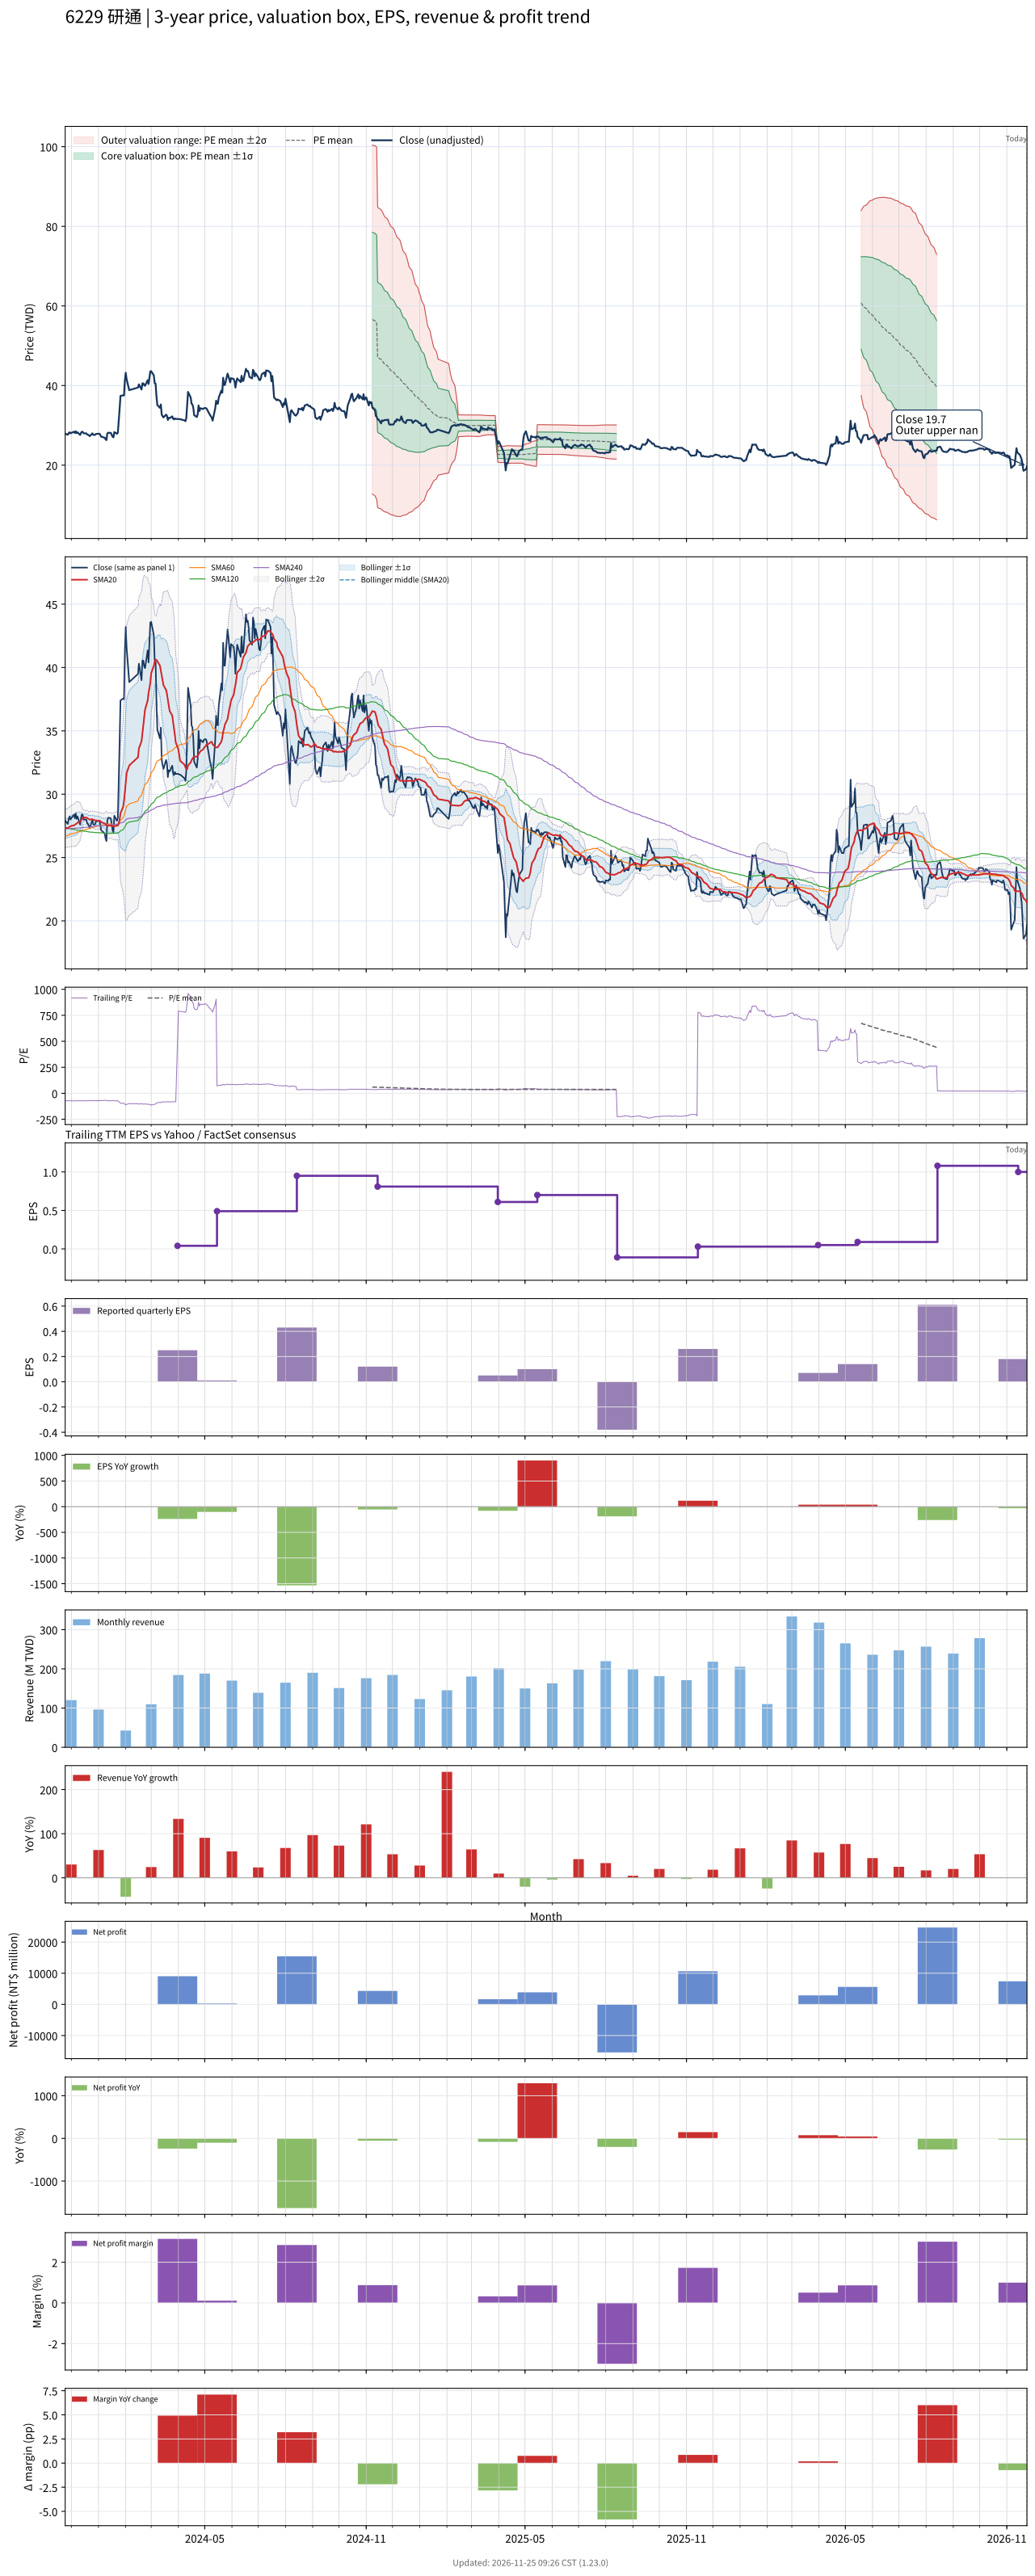

Source data for this figure (header and first rows):
# chart-version: skill-stock-dynamic-val…
date, close, available_date, period_end, eps, ttm_eps, pe, pe_mean, pe_std, price_m2, price_m1, price_mean, price_p1, price_p2, forward_eps, forward_pe, forward_pe_mean, forward_pe_std, forward_price_m2, forward_price_m1, forward_price_mean, forward_price_p1, forward_price_p2, sma20
2023-11-24, 27.9, 2023-11-14, 2023-09-30, 0.26, -0.39, -71.54, , , , , , , , , , , , , , , , , 27.33
2023-11-27, 27.65, 2023-11-14, 2023-09-30, 0.26, -0.39, -70.9, , , , , , , , , , , , , , , , , 27.32
2023-11-28, 28.05, 2023-11-14, 2023-09-30, 0.26, -0.39, -71.92, , , , , , , , , , , , , , , , , 27.36
2023-11-29, 28.25, 2023-11-14, 2023-09-30, 0.26, -0.39, -72.44, , , , , , , , , , , , , , , , , 27.43
2023-11-30, 28, 2023-11-14, 2023-09-30, 0.26, -0.39, -71.79, , , , , , , , , , , , , , , , , 27.45
2023-12-01, 28.1, 2023-11-14, 2023-09-30, 0.26, -0.39, -72.05, , , , , , , , , , , , , , , , , 27.5
2023-12-04, 28.4, 2023-11-14, 2023-09-30, 0.26, -0.39, -72.82, , , , , , , , , , , , , , , , , 27.54
2023-12-05, 28.1, 2023-11-14, 2023-09-30, 0.26, -0.39, -72.05, , , , , , , , , , , , , , , , , 27.59
2023-12-06, 28.5, 2023-11-14, 2023-09-30, 0.26, -0.39, -73.08, , , , , , , , , , , , , , , , , 27.64
2023-12-07, 28.05, 2023-11-14, 2023-09-30, 0.26, -0.39, -71.92, , , , , , , , , , , , , , , , , 27.68
2023-12-08, 28.25, 2023-11-14, 2023-09-30, 0.26, -0.39, -72.44, , , , , , , , , , , , , , , , , 27.75
2023-12-11, 27.6, 2023-11-14, 2023-09-30, 0.26, -0.39, -70.77, , , , , , , , , , , , , , , , , 27.83
2023-12-12, 28.1, 2023-11-14, 2023-09-30, 0.26, -0.39, -72.05, , , , , , , , , , , , , , , , , 27.93
2023-12-13, 28.4, 2023-11-14, 2023-09-30, 0.26, -0.39, -72.82, , , , , , , , , , , , , , , , , 28.04
2023-12-14, 28.35, 2023-11-14, 2023-09-30, 0.26, -0.39, -72.69, , , , , , , , , , , , , , , , , 28.12
2023-12-15, 28, 2023-11-14, 2023-09-30, 0.26, -0.39, -71.79, , , , , , , , , , , , , , , , , 28.17
2023-12-18, 28, 2023-11-14, 2023-09-30, 0.26, -0.39, -71.79, , , , , , , , , , , , , , , , , 28.15
2023-12-19, 27.7, 2023-11-14, 2023-09-30, 0.26, -0.39, -71.03, , , , , , , , , , , , , , , , , 28.13
2023-12-20, 27.65, 2023-11-14, 2023-09-30, 0.26, -0.39, -70.9, , , , , , , , , , , , , , , , , 28.07
2023-12-21, 27.5, 2023-11-14, 2023-09-30, 0.26, -0.39, -70.51, , , , , , , , , , , , , , , , , 28.03
2023-12-22, 27.3, 2023-11-14, 2023-09-30, 0.26, -0.39, -70, , , , , , , , , , , , , , , , , 28
2023-12-25, 28, 2023-11-14, 2023-09-30, 0.26, -0.39, -71.79, , , , , , , , , , , , , , , , , 28.02
2023-12-26, 27.6, 2023-11-14, 2023-09-30, 0.26, -0.39, -70.77, , , , , , , , , , , , , , , , , 27.99
2023-12-27, 27.6, 2023-11-14, 2023-09-30, 0.26, -0.39, -70.77, , , , , , , , , , , , , , , , , 27.96
2023-12-28, 27.6, 2023-11-14, 2023-09-30, 0.26, -0.39, -70.77, , , , , , , , , , , , , , , , , 27.94
2023-12-29, 27.85, 2023-11-14, 2023-09-30, 0.26, -0.39, -71.41, , , , , , , , , , , , , , , , , 27.93
2024-01-02, 27.9, 2023-11-14, 2023-09-30, 0.26, -0.39, -71.54, , , , , , , , , , , , , , , , , 27.9
2024-01-03, 27.6, 2023-11-14, 2023-09-30, 0.26, -0.39, -70.77, , , , , , , , , , , , , , , , , 27.88
2024-01-04, 27.15, 2023-11-14, 2023-09-30, 0.26, -0.39, -69.62, , , , , , , , , , , , , , , , , 27.81
2024-01-05, 27.1, 2023-11-14, 2023-09-30, 0.26, -0.39, -69.49, , , , , , , , , , , , , , , , , 27.76
2024-01-08, 26.9, 2023-11-14, 2023-09-30, 0.26, -0.39, -68.97, , , , , , , , , , , , , , , , , 27.7
2024-01-09, 26.5, 2023-11-14, 2023-09-30, 0.26, -0.39, -67.95, , , , , , , , , , , , , , , , , 27.64
2024-01-10, 26.3, 2023-11-14, 2023-09-30, 0.26, -0.39, -67.44, , , , , , , , , , , , , , , , , 27.55
2024-01-11, 27.95, 2023-11-14, 2023-09-30, 0.26, -0.39, -71.67, , , , , , , , , , , , , , , , , 27.53
2024-01-12, 28.15, 2023-11-14, 2023-09-30, 0.26, -0.39, -72.18, , , , , , , , , , , , , , , , , 27.52
2024-01-15, 28.1, 2023-11-14, 2023-09-30, 0.26, -0.39, -72.05, , , , , , , , , , , , , , , , , 27.52
2024-01-16, 27.6, 2023-11-14, 2023-09-30, 0.26, -0.39, -70.77, , , , , , , , , , , , , , , , , 27.5
2024-01-17, 27.15, 2023-11-14, 2023-09-30, 0.26, -0.39, -69.62, , , , , , , , , , , , , , , , , 27.48
2024-01-18, 27, 2023-11-14, 2023-09-30, 0.26, -0.39, -69.23, , , , , , , , , , , , , , , , , 27.44
2024-01-19, 28.3, 2023-11-14, 2023-09-30, 0.26, -0.39, -72.56, , , , , , , , , , , , , , , , , 27.48
2024-01-22, 27.9, 2023-11-14, 2023-09-30, 0.26, -0.39, -71.54, , , , , , , , , , , , , , , , , 27.51
2024-01-23, 28.15, 2023-11-14, 2023-09-30, 0.26, -0.39, -72.18, , , , , , , , , , , , , , , , , 27.52
2024-01-24, 30.95, 2023-11-14, 2023-09-30, 0.26, -0.39, -79.36, , , , , , , , , , , , , , , , , 27.69
2024-01-25, 34, 2023-11-14, 2023-09-30, 0.26, -0.39, -87.18, , , , , , , , , , , , , , , , , 28.01
2024-01-26, 37.4, 2023-11-14, 2023-09-30, 0.26, -0.39, -95.9, , , , , , , , , , , , , , , , , 28.5
2024-01-29, 37.55, 2023-11-14, 2023-09-30, 0.26, -0.39, -96.28, , , , , , , , , , , , , , , , , 28.98
2024-01-30, 37.5, 2023-11-14, 2023-09-30, 0.26, -0.39, -96.15, , , , , , , , , , , , , , , , , 29.46
2024-01-31, 41.25, 2023-11-14, 2023-09-30, 0.26, -0.39, -105.8, , , , , , , , , , , , , , , , , 30.14
2024-02-01, 43.2, 2023-11-14, 2023-09-30, 0.26, -0.39, -110.8, , , , , , , , , , , , , , , , , 30.95
2024-02-02, 41.55, 2023-11-14, 2023-09-30, 0.26, -0.39, -106.5, , , , , , , , , , , , , , , , , 31.67
2024-02-05, 38.85, 2023-11-14, 2023-09-30, 0.26, -0.39, -99.62, , , , , , , , , , , , , , , , , 32.27
2024-02-15, 39.5, 2023-11-14, 2023-09-30, 0.26, -0.39, -101.3, , , , , , , , , , , , , , , , , 32.92
2024-02-16, 40.3, 2023-11-14, 2023-09-30, 0.26, -0.39, -103.3, , , , , , , , , , , , , , , , , 33.62
2024-02-19, 39, 2023-11-14, 2023-09-30, 0.26, -0.39, -100, , , , , , , , , , , , , , , , , 34.17
2024-02-20, 40.55, 2023-11-14, 2023-09-30, 0.26, -0.39, -104, , , , , , , , , , , , , , , , , 34.79
2024-02-21, 40.55, 2023-11-14, 2023-09-30, 0.26, -0.39, -104, , , , , , , , , , , , , , , , , 35.41
2024-02-22, 40.1, 2023-11-14, 2023-09-30, 0.26, -0.39, -102.8, , , , , , , , , , , , , , , , , 36.04
2024-02-23, 39.95, 2023-11-14, 2023-09-30, 0.26, -0.39, -102.4, , , , , , , , , , , , , , , , , 36.68
2024-02-26, 41.35, 2023-11-14, 2023-09-30, 0.26, -0.39, -106, , , , , , , , , , , , , , , , , 37.4
... 667 more rows
